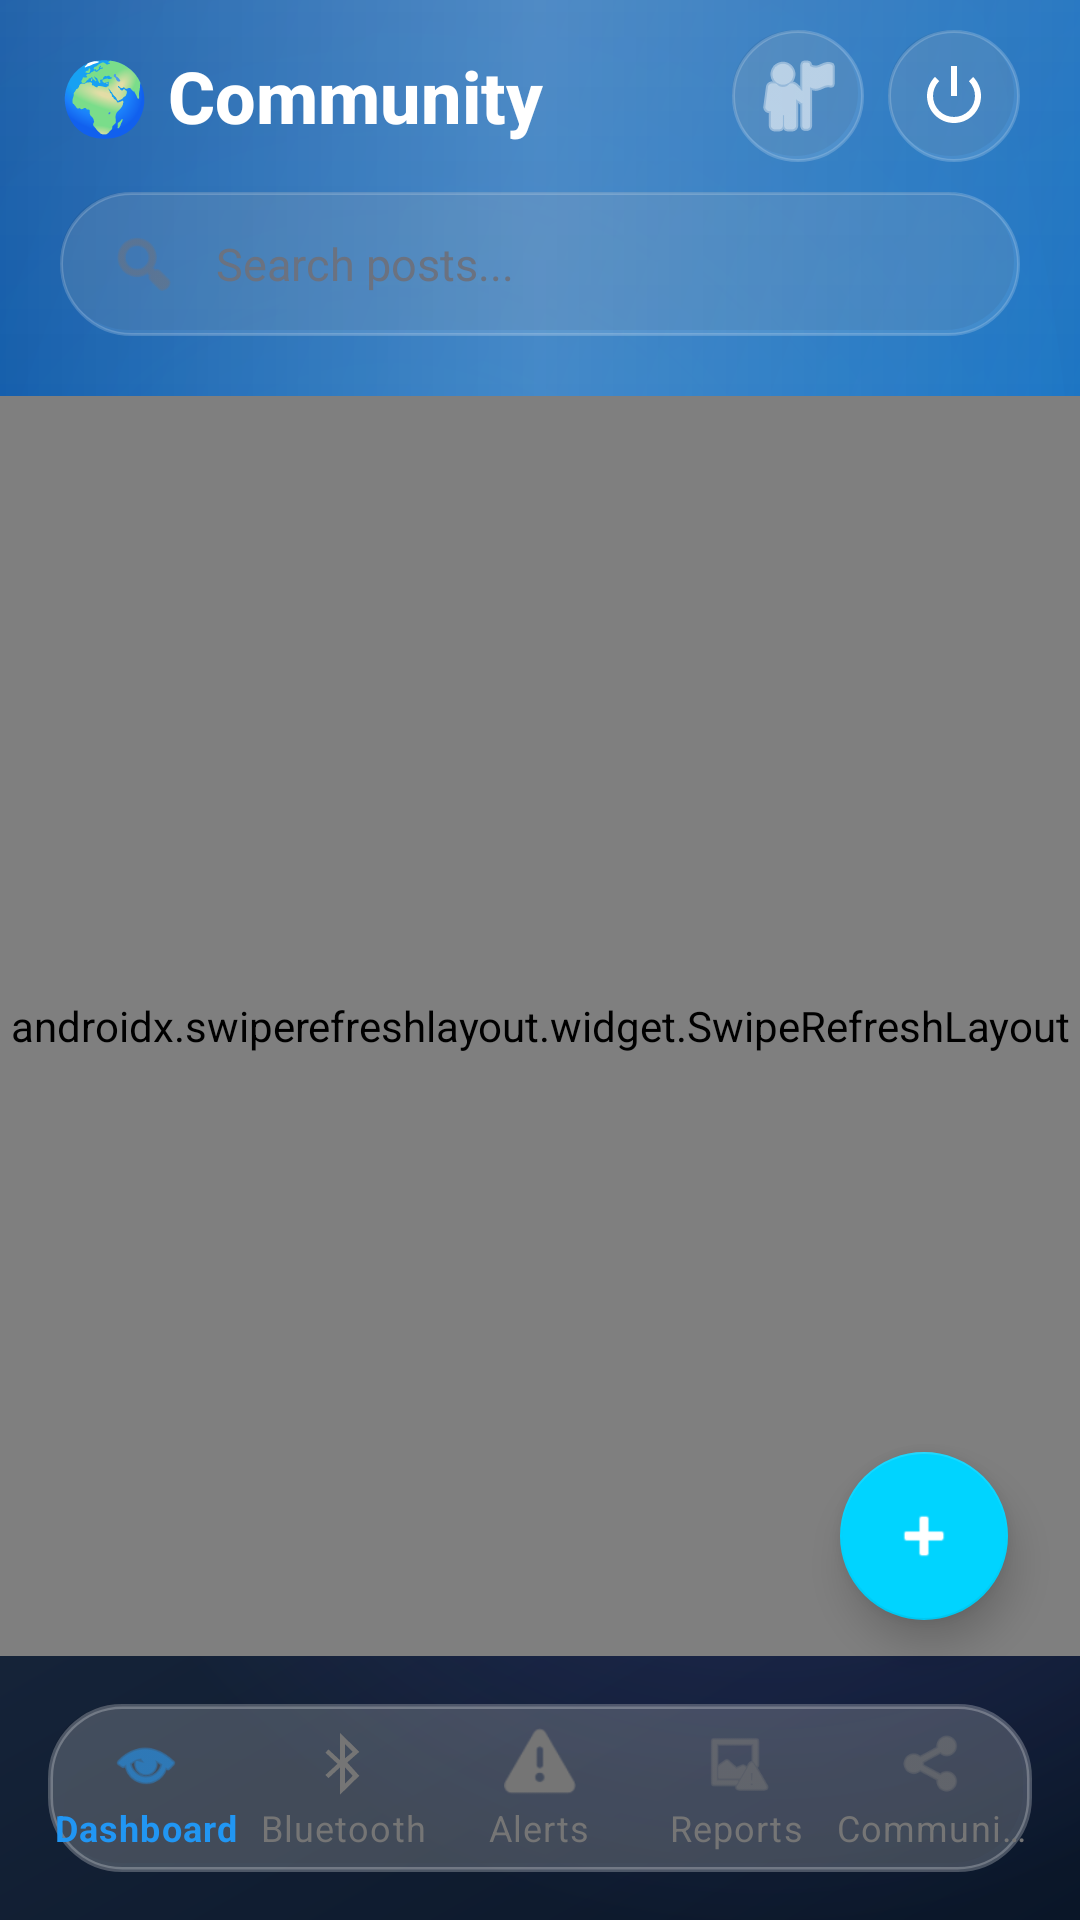

Produce the Android XML layout that renders to this screen, including the resource entries it uses.
<!-- AndroidManifest.xml: application theme Theme.MaterialComponents.DayNight.NoActionBar -->
<!-- res/layout/activity_community.xml -->
<?xml version="1.0" encoding="utf-8"?>
<FrameLayout xmlns:android="http://schemas.android.com/apk/res/android"
    xmlns:app="http://schemas.android.com/apk/res-auto"
    android:layout_width="match_parent"
    android:layout_height="match_parent">

    
    <View
        android:layout_width="match_parent"
        android:layout_height="match_parent"
        android:background="@drawable/bg_premium_dark"/>

    <androidx.coordinatorlayout.widget.CoordinatorLayout
        android:layout_width="match_parent"
        android:layout_height="match_parent">

        <LinearLayout
            android:layout_width="match_parent"
            android:layout_height="match_parent"
            android:orientation="vertical">

            
            <LinearLayout
                android:layout_width="match_parent"
                android:layout_height="wrap_content"
                android:background="@drawable/gradient_header"
                android:orientation="vertical"
                android:paddingBottom="20dp"
                android:elevation="8dp">

                
                <LinearLayout
                    android:layout_width="match_parent"
                    android:layout_height="64dp"
                    android:orientation="horizontal"
                    android:gravity="center_vertical"
                    android:paddingStart="20dp"
                    android:paddingEnd="20dp">

                    <TextView
                        android:layout_width="0dp"
                        android:layout_height="wrap_content"
                        android:layout_weight="1"
                        android:text="🌍 Community"
                        android:textSize="24sp"
                        android:textColor="@android:color/white"
                        android:textStyle="bold"
                        android:fontFamily="sans-serif-medium"/>

                    <ImageButton
                        android:id="@+id/btnProfileIcon"
                        android:layout_width="44dp"
                        android:layout_height="44dp"
                        android:src="@android:drawable/ic_menu_myplaces"
                        android:background="@drawable/card_glass"
                        android:padding="10dp"
                        app:tint="@android:color/white"
                        android:layout_marginEnd="8dp"
                        android:contentDescription="Profile"/>

                    <ImageButton
                        android:id="@+id/btnLogoutIcon"
                        android:layout_width="44dp"
                        android:layout_height="44dp"
                        android:src="@android:drawable/ic_lock_power_off"
                        android:background="@drawable/card_glass"
                        android:padding="10dp"
                        app:tint="@android:color/white"
                        android:contentDescription="Logout"/>

                </LinearLayout>

                
                <LinearLayout
                    android:layout_width="match_parent"
                    android:layout_height="wrap_content"
                    android:orientation="horizontal"
                    android:background="@drawable/card_glass"
                    android:layout_marginStart="20dp"
                    android:layout_marginEnd="20dp"
                    android:paddingHorizontal="16dp"
                    android:paddingVertical="12dp"
                    android:gravity="center_vertical">

                    <ImageView
                        android:layout_width="24dp"
                        android:layout_height="24dp"
                        android:src="@android:drawable/ic_menu_search"
                        app:tint="@color/text_hint"
                        android:layout_marginEnd="12dp"/>

                    <TextView
                        android:layout_width="wrap_content"
                        android:layout_height="wrap_content"
                        android:text="Search posts..."
                        android:textSize="15sp"
                        android:textColor="@color/text_hint"/>

                </LinearLayout>

            </LinearLayout>

            
            <androidx.swiperefreshlayout.widget.SwipeRefreshLayout
                android:id="@+id/swipeRefresh"
                android:layout_width="match_parent"
                android:layout_height="0dp"
                android:layout_weight="1">

                <ListView
                    android:id="@+id/lvCommunityPosts"
                    android:layout_width="match_parent"
                    android:layout_height="match_parent"
                    android:divider="@android:color/transparent"
                    android:dividerHeight="0dp"
                    android:clipToPadding="false"
                    android:paddingTop="16dp"
                    android:paddingBottom="100dp"
                    android:paddingStart="16dp"
                    android:paddingEnd="16dp"
                    android:scrollbarStyle="outsideOverlay"/>

            </androidx.swiperefreshlayout.widget.SwipeRefreshLayout>

            
            <FrameLayout
                android:layout_width="match_parent"
                android:layout_height="wrap_content"
                android:layout_margin="16dp">

                <com.google.android.material.bottomnavigation.BottomNavigationView
                    android:id="@+id/bottom_navigation"
                    android:layout_width="match_parent"
                    android:layout_height="wrap_content"
                    android:background="@drawable/card_glass_strong"
                    android:elevation="0dp"
                    app:menu="@menu/bottom_nav_menu"
                    app:itemIconTint="@color/bottom_nav_color"
                    app:itemTextColor="@color/bottom_nav_color"
                    app:labelVisibilityMode="labeled"/>

            </FrameLayout>

        </LinearLayout>

        
        <com.google.android.material.floatingactionbutton.FloatingActionButton
            android:id="@+id/fabNewPost"
            android:layout_width="wrap_content"
            android:layout_height="wrap_content"
            android:layout_gravity="bottom|end"
            android:layout_marginEnd="24dp"
            android:layout_marginBottom="100dp"
            android:src="@android:drawable/ic_input_add"
            android:contentDescription="New Post"
            app:backgroundTint="@color/primary"
            app:tint="@android:color/white"
            app:fabSize="normal"
            app:elevation="8dp"/>

    </androidx.coordinatorlayout.widget.CoordinatorLayout>

</FrameLayout>
<!-- resources referenced by this layout -->
<resources>
  <color name="primary">#00D4FF</color>
  <color name="text_hint">#6B7280</color>
  <!-- drawable bg_premium_dark (drawable) -->
  <?xml version="1.0" encoding="utf-8"?>
  <layer-list xmlns:android="http://schemas.android.com/apk/res/android">
      
      <item>
          <shape android:shape="rectangle">
              <gradient
                  android:type="linear"
                  android:angle="135"
                  android:startColor="#0A1628"
                  android:centerColor="#1A2940"
                  android:endColor="#0F1C2E"/>
          </shape>
      </item>
      
      <item android:top="-200dp" android:left="-100dp">
          <shape android:shape="oval">
              <gradient
                  android:type="radial"
                  android:gradientRadius="300dp"
                  android:startColor="#4000D9FF"
                  android:endColor="#00000000"/>
              <size android:width="400dp" android:height="400dp"/>
          </shape>
      </item>
      
      <item android:bottom="-150dp" android:right="-150dp">
          <shape android:shape="oval">
              <gradient
                  android:type="radial"
                  android:gradientRadius="250dp"
                  android:startColor="#406C63FF"
                  android:endColor="#00000000"/>
              <size android:width="350dp" android:height="350dp"/>
          </shape>
      </item>
  </layer-list>
  <!-- drawable card_glass (drawable) -->
  <?xml version="1.0" encoding="utf-8"?>
  <layer-list xmlns:android="http://schemas.android.com/apk/res/android">
      
      <item android:bottom="2dp" android:right="2dp">
          <shape android:shape="rectangle">
              <solid android:color="#10000000"/>
              <corners android:radius="24dp"/>
          </shape>
      </item>
      
      
      <item>
          <shape android:shape="rectangle">
              <solid android:color="#20FFFFFF"/>
              <corners android:radius="24dp"/>
              <stroke
                  android:width="1dp"
                  android:color="#30FFFFFF"/>
          </shape>
      </item>
  </layer-list>
  <!-- drawable card_glass_strong (drawable) -->
  <?xml version="1.0" encoding="utf-8"?>
  <layer-list xmlns:android="http://schemas.android.com/apk/res/android">
      
      <item android:bottom="3dp" android:right="3dp">
          <shape android:shape="rectangle">
              <solid android:color="#15000000"/>
              <corners android:radius="24dp"/>
          </shape>
      </item>
      
      
      <item>
          <shape android:shape="rectangle">
              <solid android:color="#35FFFFFF"/>
              <corners android:radius="24dp"/>
              <stroke
                  android:width="1.5dp"
                  android:color="#40FFFFFF"/>
          </shape>
      </item>
  </layer-list>
  <!-- drawable gradient_header (drawable) -->
  <?xml version="1.0" encoding="utf-8"?>
  <layer-list xmlns:android="http://schemas.android.com/apk/res/android">
      
      
      <item>
          <shape android:shape="rectangle">
              <gradient
                  android:type="linear"
                  android:angle="135"
                  android:startColor="#CC1E88E5"
                  android:centerColor="#CC1976D2"
                  android:endColor="#CC1565C0"/>
          </shape>
      </item>
      
      
      <item>
          <shape android:shape="rectangle">
              <gradient
                  android:type="linear"
                  android:angle="90"
                  android:startColor="#00FFFFFF"
                  android:endColor="#10FFFFFF"/>
          </shape>
      </item>
      
      
      <item android:top="0dp" android:left="0dp" android:right="0dp">
          <shape android:shape="rectangle">
              <gradient
                  android:type="linear"
                  android:angle="0"
                  android:startColor="#00FFFFFF"
                  android:centerColor="#30FFFFFF"
                  android:endColor="#00FFFFFF"/>
              <size android:height="1dp"/>
          </shape>
      </item>
      
  </layer-list>
</resources>
